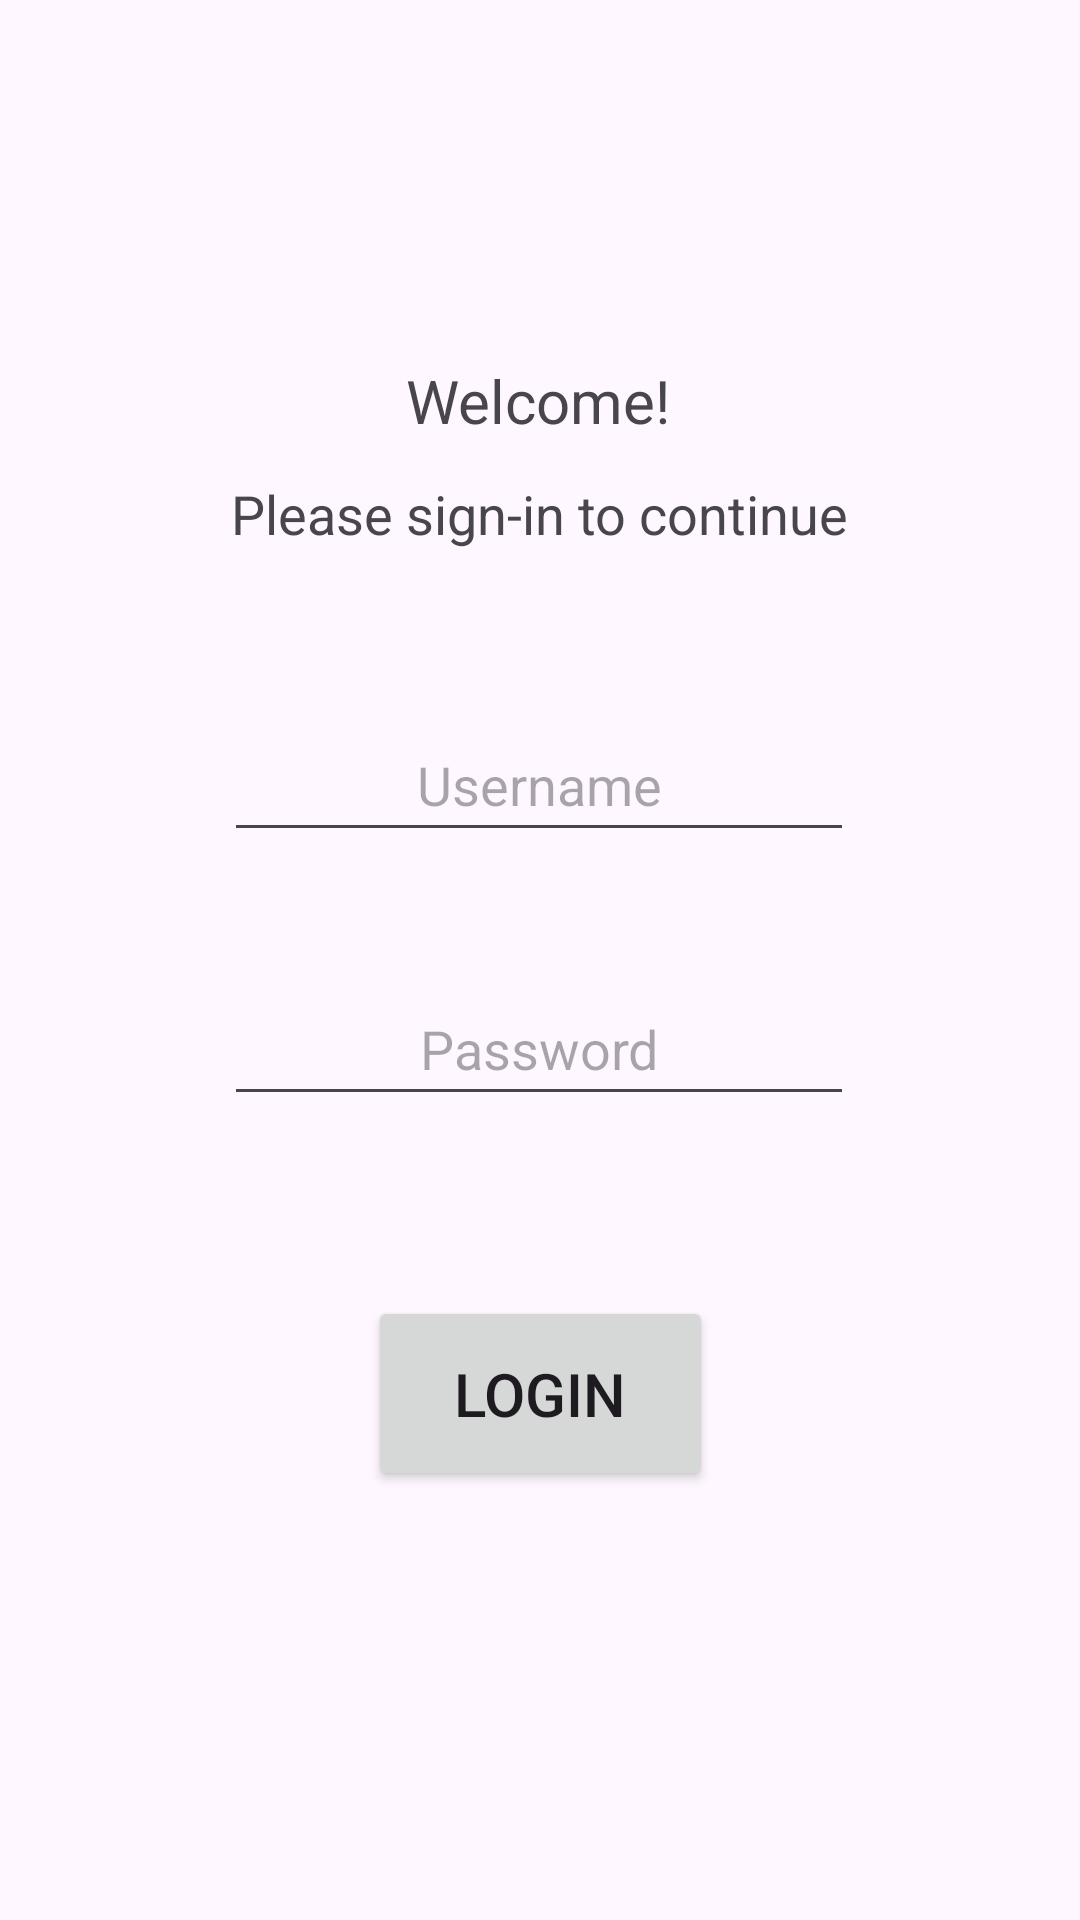

Android layout source for this screen:
<!-- AndroidManifest.xml: application theme Theme.CST338FA23_Project2_LibraryApp -->
<!-- res/layout/activity_main.xml -->
<?xml version="1.0" encoding="utf-8"?>
<androidx.constraintlayout.widget.ConstraintLayout xmlns:android="http://schemas.android.com/apk/res/android"
    xmlns:app="http://schemas.android.com/apk/res-auto"
    xmlns:tools="http://schemas.android.com/tools"
    android:layout_width="match_parent"
    android:layout_height="match_parent"
    tools:context=".MainActivity">

    <EditText
        android:id="@+id/editTextLoginUserName"
        android:layout_width="wrap_content"
        android:layout_height="48dp"
        android:layout_marginTop="236dp"
        android:ems="10"
        android:hint="@string/username"
        android:inputType="text"
        android:textAlignment="center"
        app:layout_constraintEnd_toEndOf="parent"
        app:layout_constraintHorizontal_bias="0.497"
        app:layout_constraintStart_toStartOf="parent"
        app:layout_constraintTop_toTopOf="parent" />

    <EditText
        android:id="@+id/editTextLoginPassword"
        android:layout_width="wrap_content"
        android:layout_height="48dp"
        android:layout_marginTop="40dp"
        android:ems="10"
        android:hint="@string/password"
        android:inputType="textPassword"
        android:textAlignment="center"
        app:layout_constraintEnd_toEndOf="parent"
        app:layout_constraintHorizontal_bias="0.497"
        app:layout_constraintStart_toStartOf="parent"
        app:layout_constraintTop_toBottomOf="@+id/editTextLoginUserName" />

    <Button
        android:id="@+id/buttonLogin"
        android:layout_width="115dp"
        android:layout_height="65dp"
        android:layout_marginTop="60dp"
        android:text="@string/login"
        android:textSize="20sp"
        app:layout_constraintEnd_toEndOf="parent"
        app:layout_constraintStart_toStartOf="parent"
        app:layout_constraintTop_toBottomOf="@+id/editTextLoginPassword" />

    <TextView
        android:id="@+id/logInWelcomeTextView"
        android:layout_width="wrap_content"
        android:layout_height="wrap_content"
        android:layout_marginTop="120dp"
        android:text="Welcome!"
        android:textSize="20sp"
        app:layout_constraintEnd_toEndOf="parent"
        app:layout_constraintHorizontal_bias="0.498"
        app:layout_constraintStart_toStartOf="parent"
        app:layout_constraintTop_toTopOf="parent" />

    <TextView
        android:id="@+id/logInSignInTextView"
        android:layout_width="wrap_content"
        android:layout_height="wrap_content"
        android:layout_marginTop="12dp"
        android:text="Please sign-in to continue"
        android:textSize="18sp"
        app:layout_constraintEnd_toEndOf="parent"
        app:layout_constraintHorizontal_bias="0.501"
        app:layout_constraintStart_toStartOf="parent"
        app:layout_constraintTop_toBottomOf="@+id/logInWelcomeTextView" />

</androidx.constraintlayout.widget.ConstraintLayout>
<!-- resources referenced by this layout -->
<resources>
  <string name="login">Login</string>
  <string name="password">Password</string>
  <string name="username">Username</string>
  <style name="Theme.CST338FA23_Project2_LibraryApp" parent="Base.Theme.CST338FA23_Project2_LibraryApp" />
  <style name="Base.Theme.CST338FA23_Project2_LibraryApp" parent="Theme.Material3.DayNight.NoActionBar">
          
          
      </style>
</resources>
